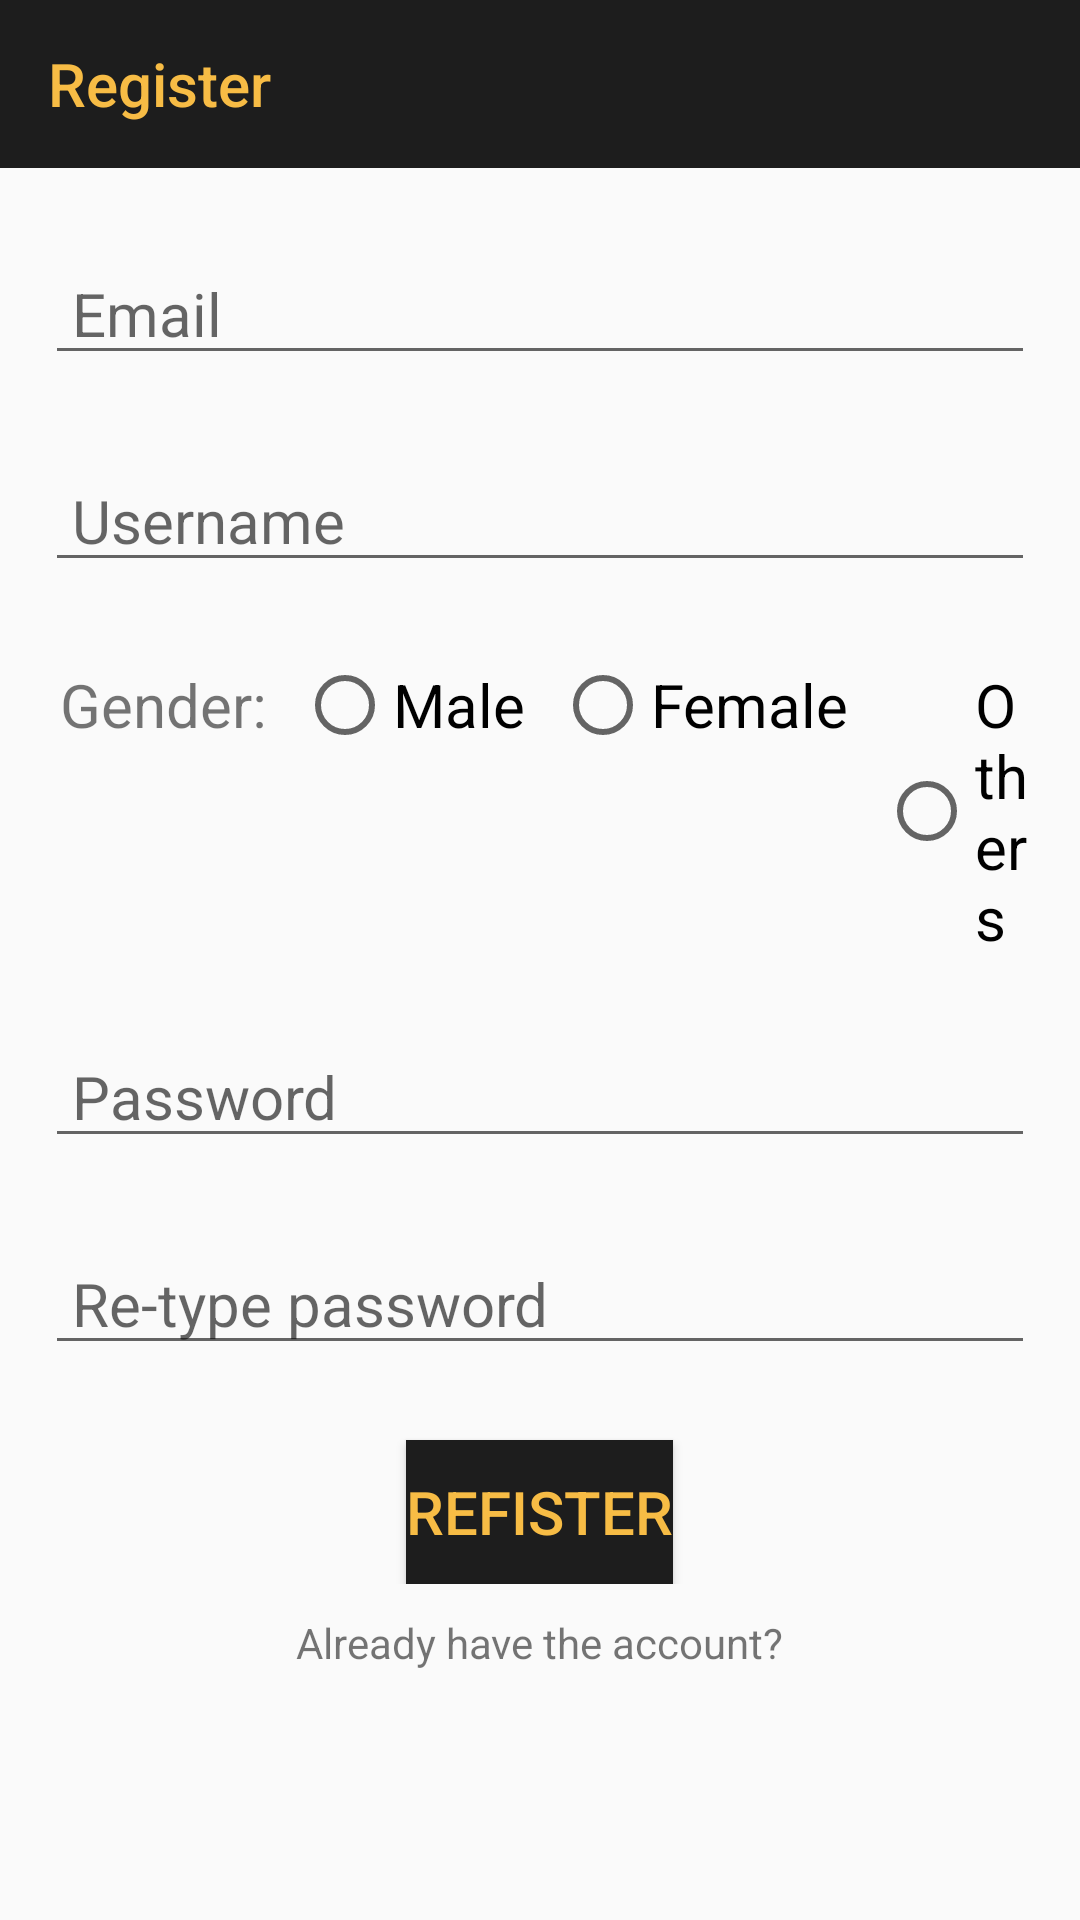

Layout XML and referenced resources for this Android screen:
<!-- AndroidManifest.xml: application theme AppTheme -->
<!-- res/layout/activity_register.xml -->
<?xml version="1.0" encoding="utf-8"?>

<LinearLayout xmlns:android="http://schemas.android.com/apk/res/android"
    xmlns:app="http://schemas.android.com/apk/res-auto"
    xmlns:tools="http://schemas.android.com/tools"
    android:layout_width="match_parent"
    android:layout_height="match_parent"
    tools:context=".RegisterActivity"
    android:orientation="vertical">

    <androidx.appcompat.widget.Toolbar
        android:layout_width="match_parent"
        android:layout_height="wrap_content"
        android:background="@color/colorPrimaryDark"
        app:title="Register"
        app:titleTextColor="@color/colorAccent" />

    <LinearLayout
        android:layout_width="match_parent"
        android:layout_height="wrap_content"
        android:orientation="vertical">

        <EditText
            android:id="@+id/register_email"
            android:layout_width="match_parent"
            android:layout_height="wrap_content"
            android:layout_marginLeft="15dp"
            android:layout_marginTop="25dp"
            android:layout_marginRight="15dp"
            android:hint=" Email"
            android:textSize="20dp" />

        <EditText
            android:id="@+id/register_username"
            android:layout_width="match_parent"
            android:layout_height="wrap_content"
            android:layout_marginLeft="15dp"
            android:layout_marginTop="25dp"
            android:layout_marginRight="15dp"
            android:hint=" Username"
            android:textSize="20dp" />

        <RadioGroup
            android:layout_width="wrap_content"
            android:layout_height="wrap_content"
            android:tag="Gender"
            android:orientation="horizontal">

            <TextView
                android:textSize="20dp"
                android:layout_marginLeft="20dp"
                android:layout_marginTop="25dp"
                android:layout_width="wrap_content"
                android:layout_height="wrap_content"
                android:text="Gender:"/>

            <RadioButton
                android:layout_width="wrap_content"
                android:layout_height="wrap_content"
                android:text="Male"
                android:layout_marginLeft="10dp"
                android:layout_marginTop="25dp"
                android:textSize="20dp"
                />

            <RadioButton
                android:layout_width="wrap_content"
                android:layout_height="wrap_content"
                android:text="Female"
                android:layout_marginLeft="10dp"
                android:layout_marginTop="25dp"
                android:textSize="20dp" />

            <RadioButton
                android:layout_width="wrap_content"
                android:layout_height="wrap_content"
                android:text="Others"
                android:layout_marginLeft="10dp"
                android:layout_marginTop="25dp"
                android:layout_marginRight="15dp"
                android:textSize="20dp" />
        </RadioGroup>

        <EditText
            android:id="@+id/register_password"
            android:layout_width="match_parent"
            android:layout_height="wrap_content"
            android:layout_marginLeft="15dp"
            android:layout_marginTop="25dp"
            android:layout_marginRight="15dp"
            android:hint=" Password"
            android:inputType="textPassword"
            android:textSize="20dp" />

        <EditText
            android:id="@+id/register_password_re"
            android:layout_width="match_parent"
            android:layout_height="wrap_content"
            android:layout_marginLeft="15dp"
            android:layout_marginTop="25dp"
            android:layout_marginRight="15dp"
            android:hint=" Re-type password"
            android:inputType="textPassword"
            android:textSize="20dp" />

        <Button
            android:id="@+id/registerBtn"
            android:layout_width="wrap_content"
            android:layout_height="wrap_content"
            android:layout_gravity="center"
            android:layout_marginTop="25dp"
            android:background="@color/colorPrimaryDark"
            android:text="Refister"
            android:textColor="@color/colorAccent"
            android:textSize="20dp"


            />


    </LinearLayout>


    <RelativeLayout
        android:layout_width="match_parent"
        android:layout_height="wrap_content">

        <TextView
            android:id="@+id/account_already"
            android:layout_marginTop="10dp"
            android:layout_width="wrap_content"
            android:layout_height="wrap_content"
            android:layout_centerHorizontal="true"
            android:text="Already have the account?" />
    </RelativeLayout>

</LinearLayout>
<!-- resources referenced by this layout -->
<resources>
  <color name="colorAccent">#f7bc45</color>
  <color name="colorPrimaryDark">#1d1d1d</color>
  <style name="AppTheme" parent="Theme.AppCompat.Light.NoActionBar">
          
          <item name="colorPrimary">@color/colorPrimary</item>
          <item name="colorPrimaryDark">@color/colorPrimaryDark</item>
          <item name="colorAccent">@color/colorAccent</item>
      </style>
  <color name="colorPrimary">#1d1d1d</color>
</resources>
